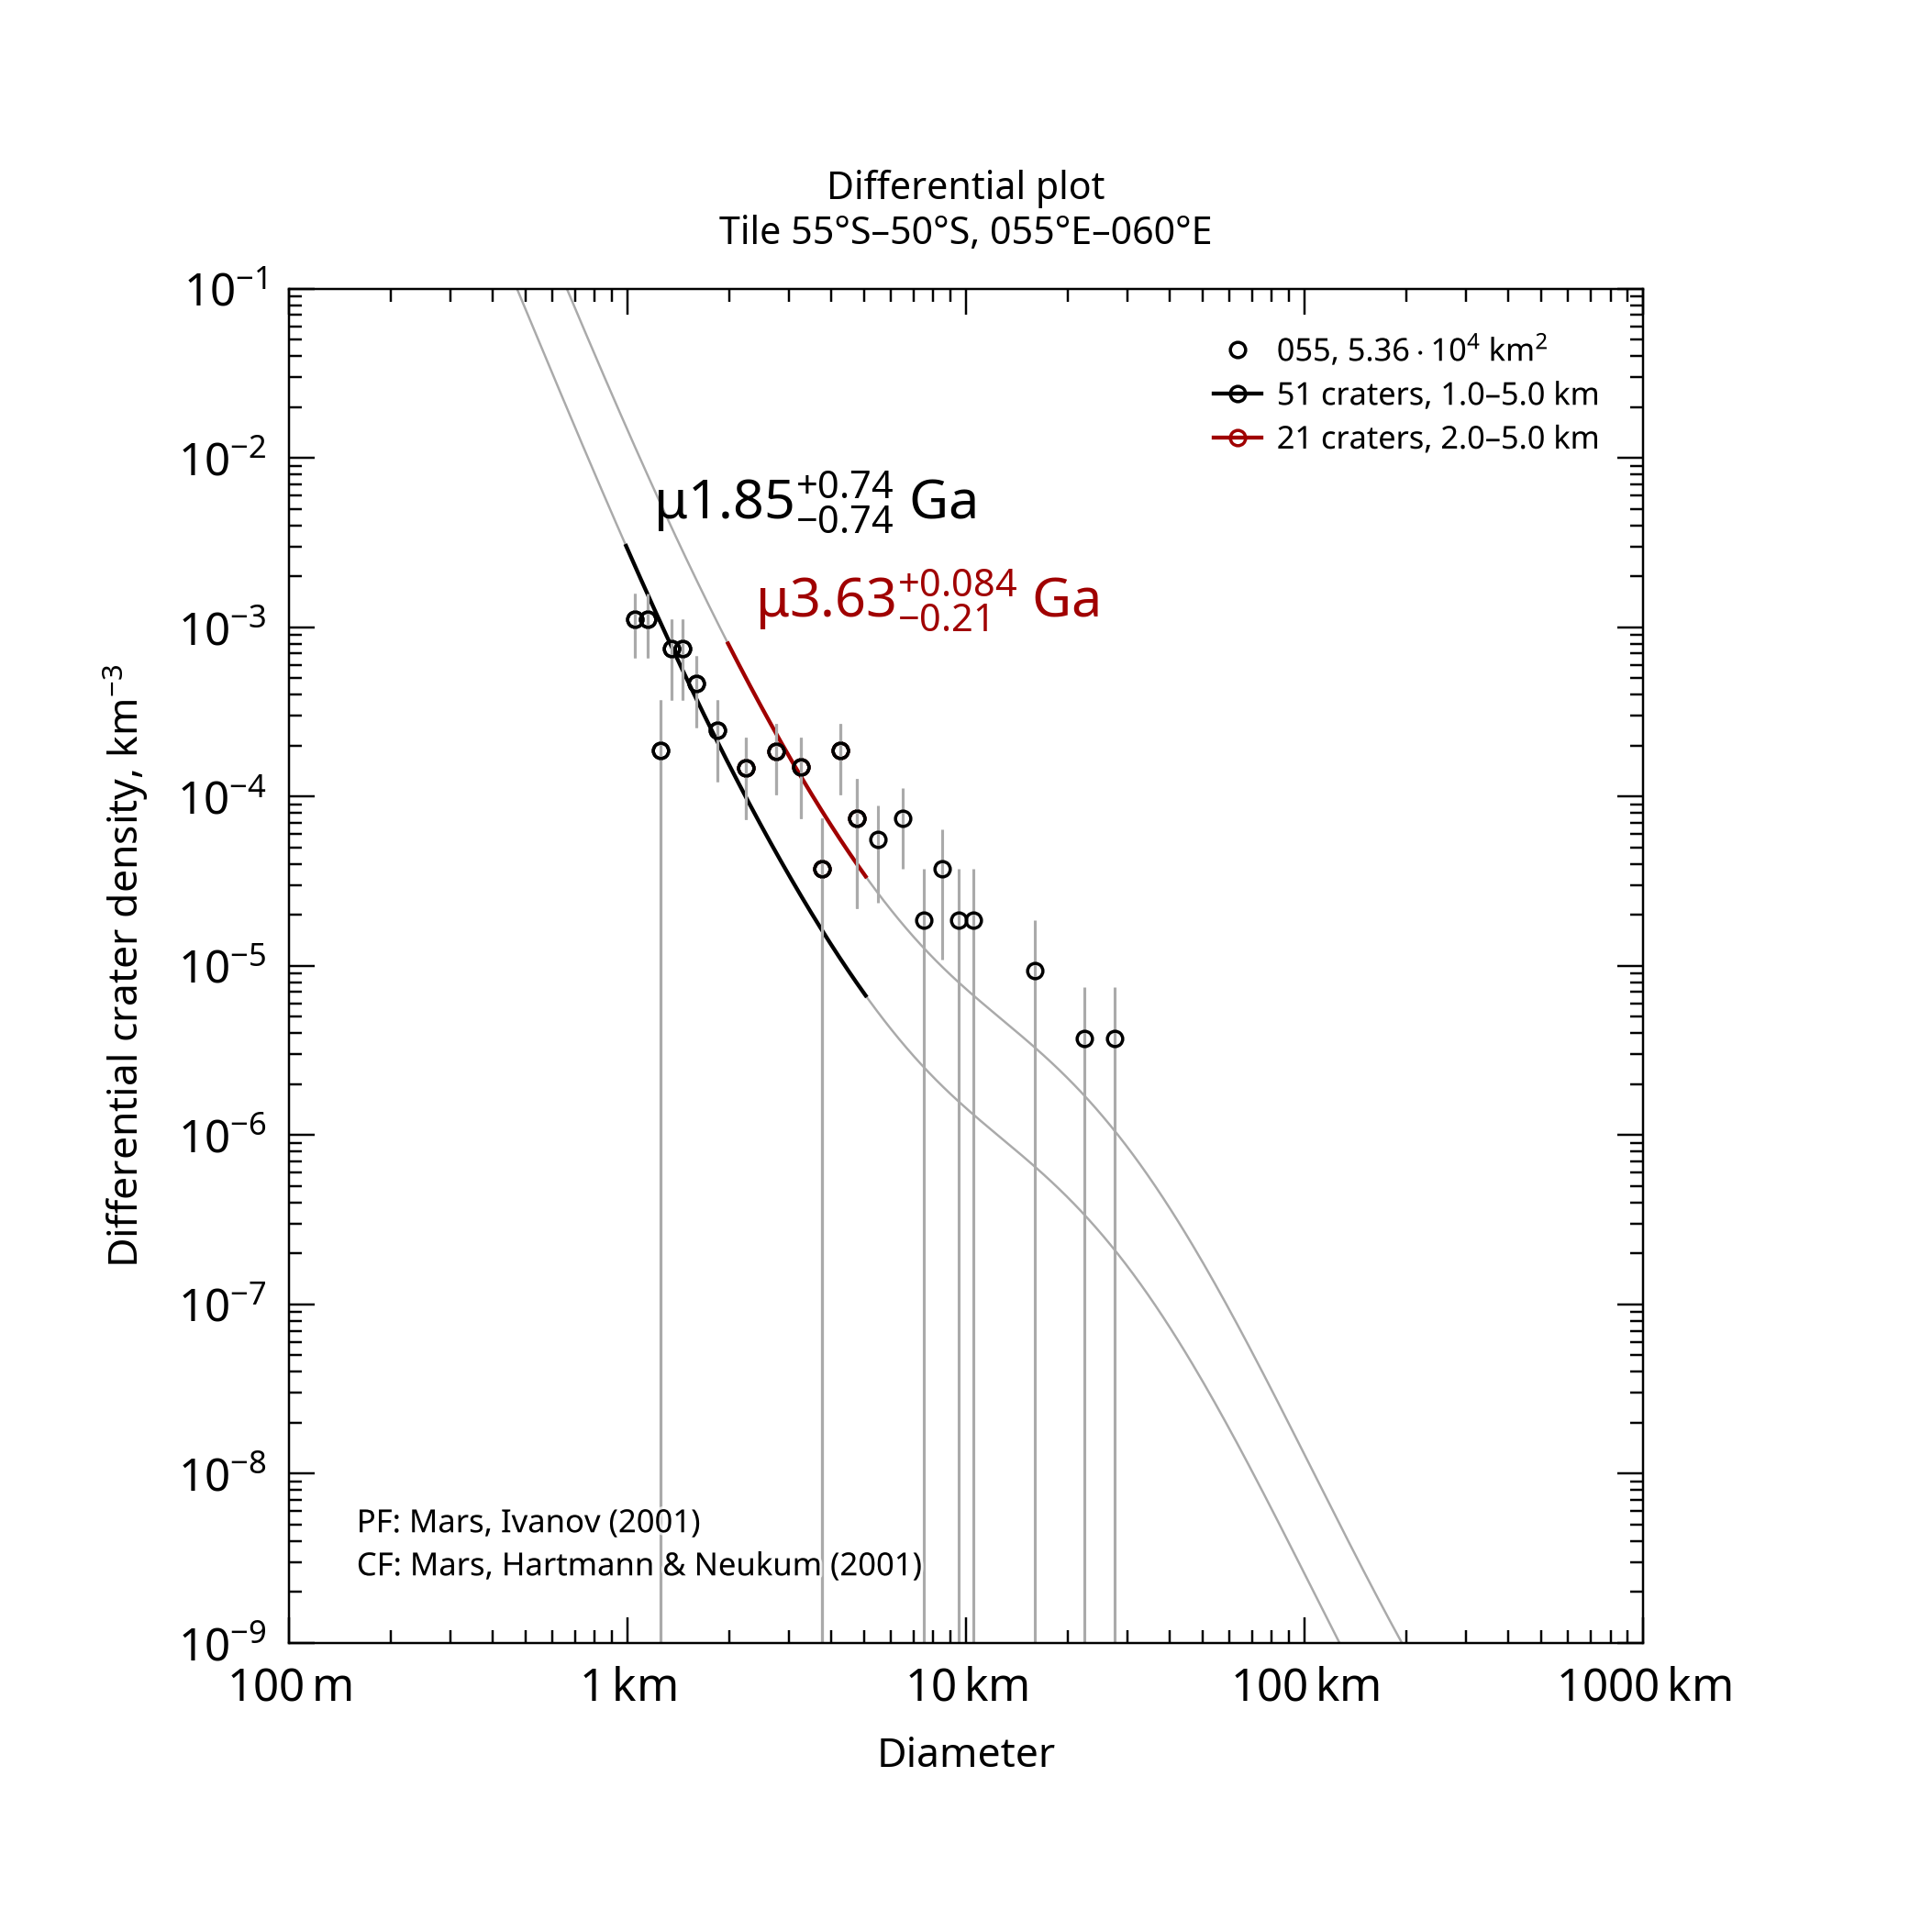

The table this chart was drawn from, first rows:
, , , , , , , , , , , , , , , , , , , , Formatted values [paste MathML into Word…
, , , , , , , , , , , , , , , , , , , , , MathML, , Latex
Name, Area, Binning, d_min, d_max, Method, Resurf, N, N_event, Age, Age-, Age+, a0, a0-, a0+, N(1), N(1)-, N(1)+, Source, , Range, Age, N(1), Age
055, 53586, pseudo-log, 1, 5, d-fit, 0, 51.0, 51, 1.85, 1.11, 2.59, -3.044, -3.267, -2.897, 9.04e-04, 5.41e-04, 1.27e-03, tiles_scc/tile_lat-55_lon+055.scc, , 1.0–5.0 km, <math xmlns="http://www.w3.org/1998/Math…, <math xmlns="http://www.w3.org/1998/Math…, $\mu1.85^{+0.74}_{-0.74}$ Ga
055, 53586, pseudo-log, 2, 5, d-fit, 0, 21.0, 21, 3.63, 3.42, 3.72, -2.34, -2.636, -2.166, 4.57e-03, 2.31e-03, 6.82e-03, tiles_scc/tile_lat-55_lon+055.scc, , 2.0–5.0 km, <math xmlns="http://www.w3.org/1998/Math…, <math xmlns="http://www.w3.org/1998/Math…, $\mu3.63^{+0.084}_{-0.21}$ Ga
